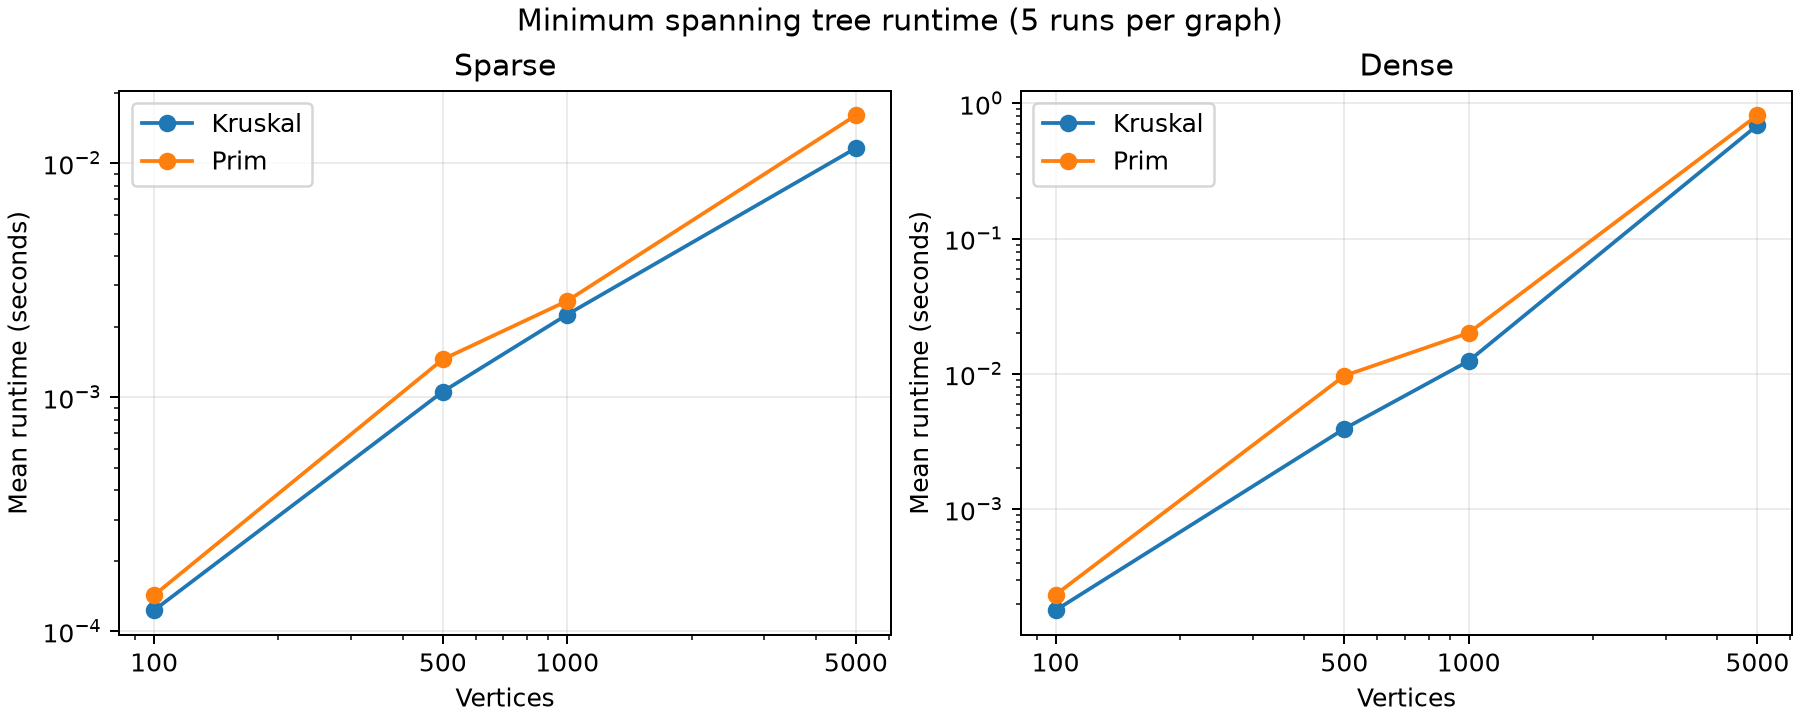

Values plotted in this chart, from the file beside it:
Graph Type, Vertices, Edges, Kruskal Time (seconds), Prim Time (seconds), Repeats, Seed
Sparse, 100, 200, 0.000123, 0.0001426, 5, 10
Dense, 100, 300, 0.0001787, 0.0002328, 5, 10
Sparse, 500, 1000, 0.001056, 0.001451, 5, 10
Dense, 500, 6000, 0.003928, 0.009677, 5, 10
Sparse, 1000, 2000, 0.002254, 0.002577, 5, 10
Dense, 1000, 25000, 0.01244, 0.02006, 5, 10
Sparse, 5000, 10000, 0.01158, 0.016, 5, 10
Dense, 5000, 625000, 0.6885, 0.8159, 5, 10
